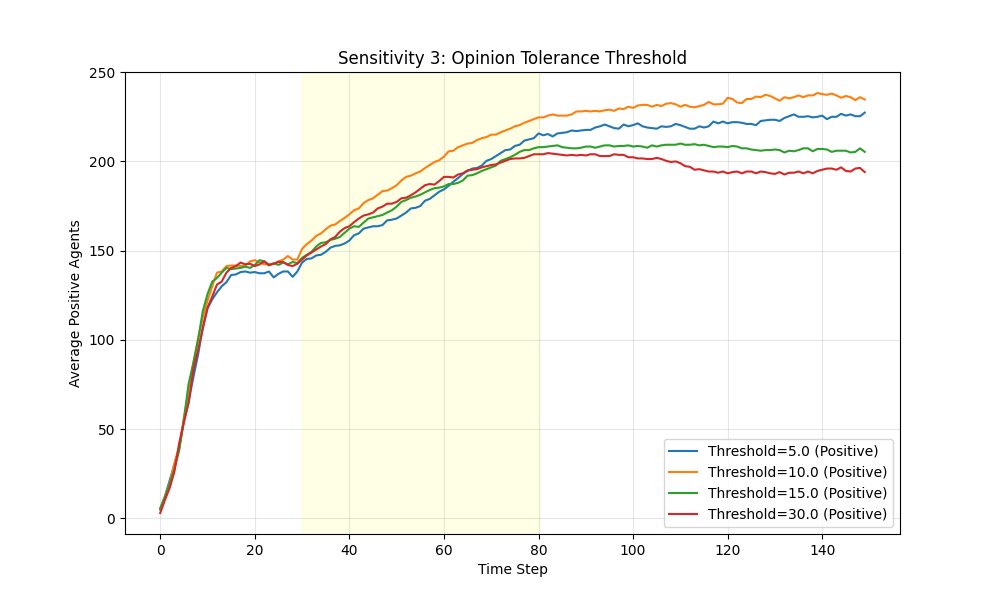

Source data for this figure (header and first rows):
Time, th_5.0_Positive, th_5.0_Negative, th_10.0_Positive, th_10.0_Negative, th_15.0_Positive, th_15.0_Negative, th_30.0_Positive, th_30.0_Negative
0, 5.667, 4.667, 5.0, 4.0, 5.0, 4.0, 3.0, 3.0
1, 12.33, 12.33, 12.33, 12.33, 12.0, 8.667, 10.33, 9.667
2, 21.33, 22.0, 19.67, 18.33, 19.33, 16.67, 17.0, 14.33
3, 30.0, 34.33, 31.0, 28.33, 27.67, 25.67, 26.33, 26.0
4, 39.0, 47.67, 40.0, 38.33, 38.0, 38.67, 42.0, 36.67
5, 54.67, 62.67, 56.0, 51.0, 55.33, 55.33, 53.67, 53.0
6, 65.33, 77.0, 72.0, 68.67, 75.33, 72.67, 64.67, 69.67
7, 79.0, 93.33, 87.0, 84.0, 87.0, 83.33, 83.33, 83.67
8, 91.67, 110.0, 100.7, 99.0, 100.0, 100.7, 94.33, 102.7
9, 107.0, 120.3, 112.3, 116.3, 116.0, 113.3, 106.3, 120.0
10, 117.7, 130.0, 122.0, 127.0, 125.7, 123.3, 118.0, 128.3
11, 122.7, 136.7, 130.0, 134.0, 132.7, 128.0, 124.3, 137.7
12, 126.7, 143.3, 137.7, 138.3, 134.7, 133.7, 131.0, 142.3
13, 130.0, 149.0, 138.3, 139.0, 137.7, 138.7, 132.7, 146.7
14, 132.3, 148.7, 141.3, 140.7, 140.3, 141.0, 137.7, 148.3
15, 136.3, 150.3, 141.7, 140.3, 139.7, 145.0, 140.3, 147.7
16, 136.7, 150.7, 141.7, 142.0, 140.0, 147.7, 141.3, 148.3
17, 138.0, 151.0, 141.3, 143.7, 140.3, 148.0, 143.3, 147.3
18, 138.3, 151.3, 141.7, 143.7, 141.0, 146.0, 142.3, 148.0
19, 137.7, 150.3, 144.0, 144.3, 140.3, 145.7, 142.7, 150.0
20, 138.0, 151.3, 144.7, 144.0, 142.0, 145.3, 141.3, 147.7
21, 137.3, 150.0, 143.3, 145.7, 144.7, 147.0, 142.3, 146.7
22, 137.3, 150.7, 142.3, 145.0, 144.0, 146.0, 144.0, 146.3
23, 138.3, 151.7, 142.3, 143.0, 141.7, 147.0, 142.0, 144.0
24, 135.0, 150.7, 142.7, 143.3, 143.0, 145.7, 142.7, 145.7
25, 137.0, 149.3, 144.0, 143.7, 142.0, 145.3, 143.7, 144.7
26, 138.3, 151.0, 145.0, 144.3, 143.3, 144.3, 143.7, 148.3
27, 138.3, 153.0, 147.0, 143.3, 142.3, 146.7, 142.0, 150.7
28, 135.3, 152.7, 145.0, 141.0, 143.7, 145.0, 141.3, 150.0
29, 138.3, 149.3, 145.0, 141.3, 143.0, 146.0, 142.7, 149.0
30, 143.3, 150.7, 151.0, 139.7, 146.0, 147.0, 145.0, 148.3
31, 145.3, 149.3, 153.7, 136.7, 147.7, 144.7, 147.3, 146.3
32, 145.7, 147.7, 155.7, 136.7, 149.3, 144.0, 149.0, 145.7
33, 147.3, 147.3, 158.3, 135.3, 152.3, 142.7, 150.7, 144.7
34, 147.7, 145.3, 159.7, 134.0, 154.3, 142.0, 152.3, 145.0
35, 149.3, 144.3, 162.0, 133.3, 154.7, 141.0, 153.7, 142.0
36, 151.7, 143.3, 164.0, 130.0, 156.0, 140.0, 156.3, 139.3
37, 152.7, 141.7, 164.7, 129.7, 156.7, 139.7, 157.7, 137.3
38, 153.0, 141.0, 166.7, 127.3, 157.7, 137.0, 160.7, 134.7
39, 154.0, 141.0, 168.3, 124.7, 160.0, 136.3, 162.7, 133.7
40, 155.7, 139.0, 170.3, 124.7, 162.3, 135.0, 163.7, 131.7
41, 158.7, 136.3, 172.7, 123.0, 163.7, 133.0, 166.0, 130.3
42, 159.7, 134.7, 173.7, 121.3, 163.3, 131.7, 168.0, 128.7
43, 162.3, 135.7, 176.7, 118.7, 165.7, 130.0, 169.7, 126.0
44, 163.0, 134.3, 178.3, 118.3, 168.0, 130.7, 170.3, 125.0
45, 163.7, 133.7, 179.3, 116.0, 168.7, 128.3, 171.3, 123.0
46, 163.7, 131.3, 181.3, 114.3, 169.3, 128.3, 173.7, 123.3
47, 164.3, 129.7, 183.3, 111.7, 170.0, 126.7, 174.7, 120.7
48, 167.0, 127.3, 183.7, 111.0, 171.3, 124.7, 176.3, 119.0
49, 167.3, 126.3, 185.0, 109.0, 172.7, 123.7, 176.3, 119.0
50, 168.0, 124.0, 186.7, 108.7, 174.7, 121.3, 177.3, 118.3
51, 169.7, 124.0, 189.3, 106.7, 177.3, 119.0, 179.3, 119.0
52, 171.3, 121.3, 191.3, 104.0, 178.3, 118.0, 179.7, 116.3
53, 173.7, 121.3, 192.0, 103.3, 179.7, 117.0, 181.0, 114.7
54, 174.0, 119.0, 193.3, 101.3, 180.3, 116.3, 182.7, 114.7
55, 175.0, 117.0, 194.3, 99.33, 181.3, 114.7, 184.7, 112.7
56, 178.0, 117.7, 196.3, 96.33, 182.7, 113.7, 186.7, 111.0
57, 179.0, 114.0, 198.0, 96.33, 184.0, 112.0, 187.3, 108.7
58, 181.0, 112.0, 199.7, 96.0, 185.0, 111.7, 187.0, 108.0
59, 183.0, 111.7, 200.7, 92.67, 185.3, 110.3, 189.0, 106.7
... 90 more rows
